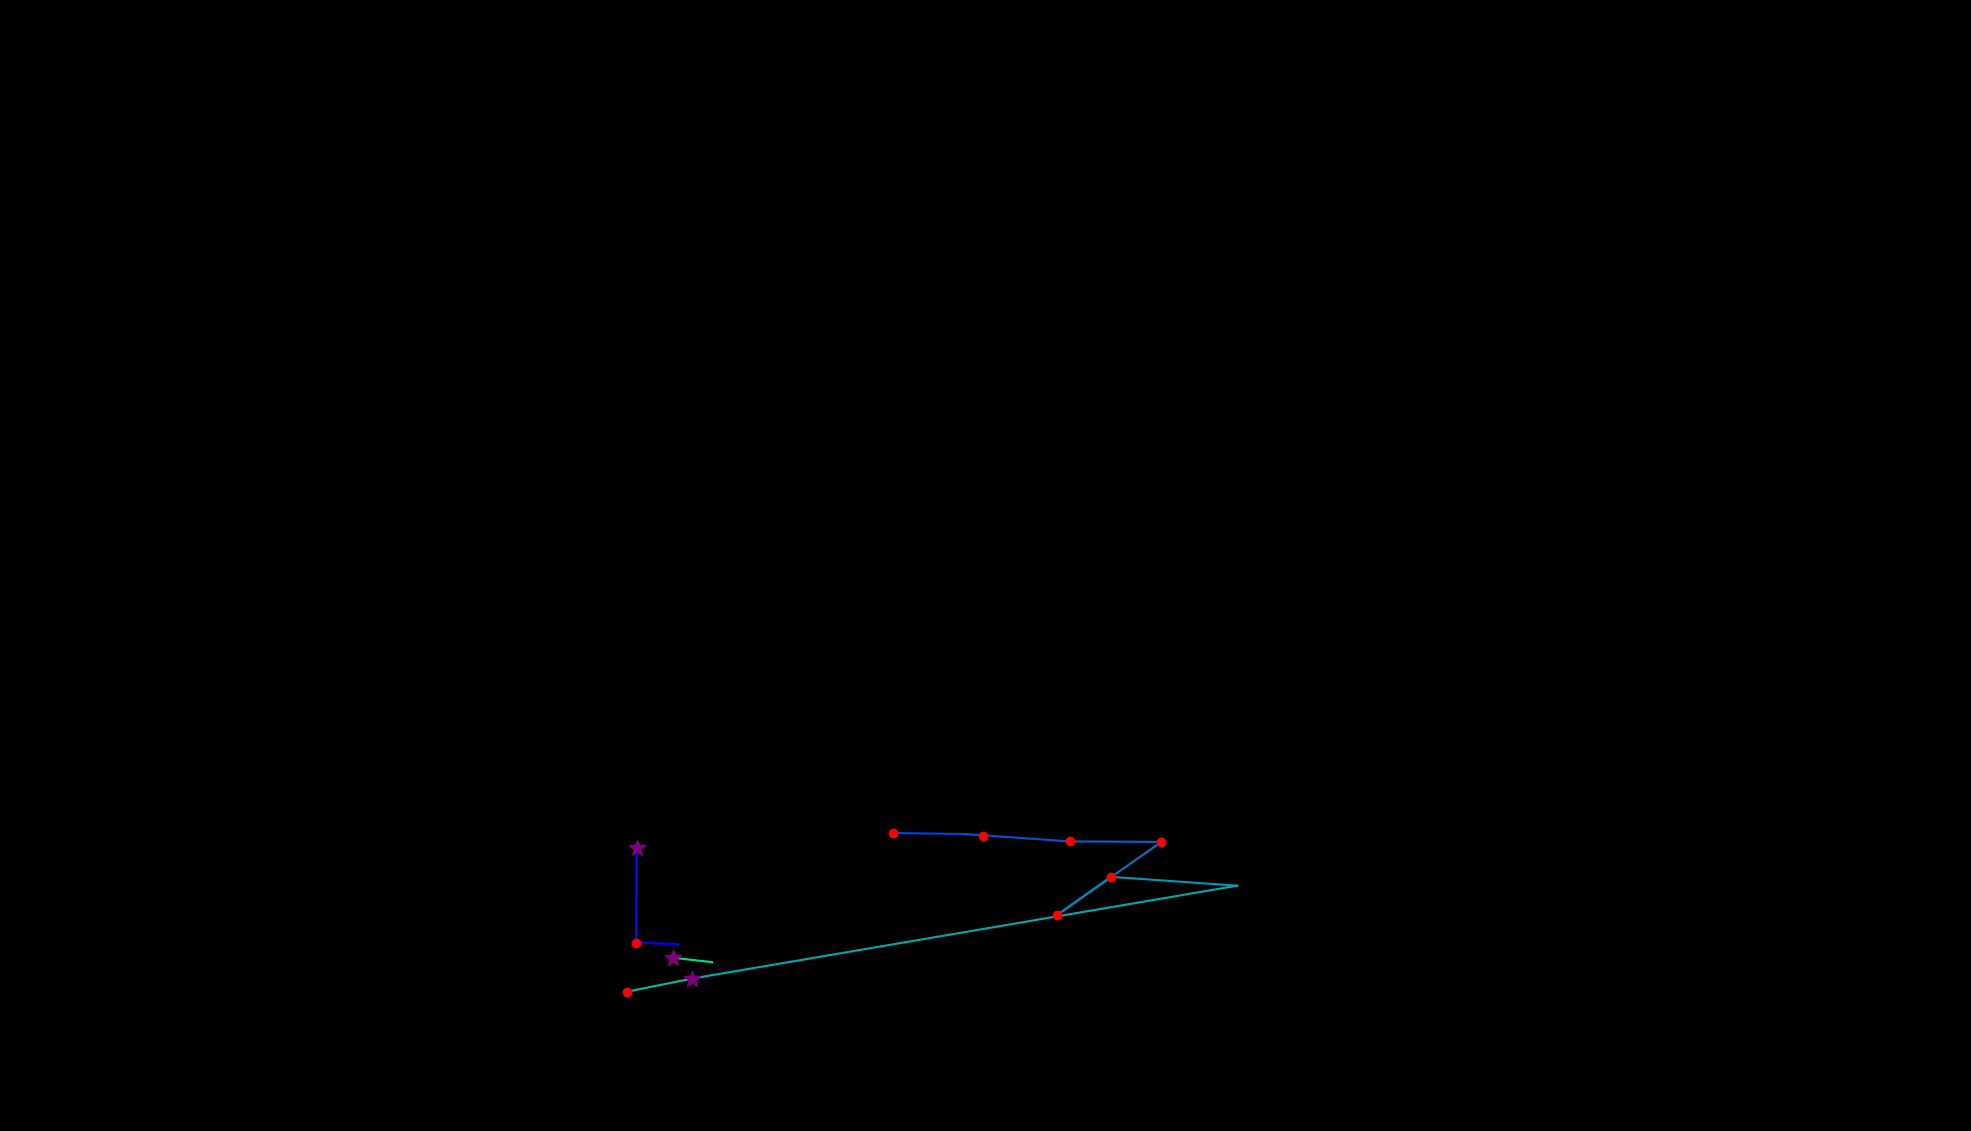

Values plotted in this chart, from the file beside it:
, fixation_id, timestamp, avg_gaze_x, avg_gaze_y, duration
0, 143.0, 40094, 880.4, 242.7, 48.2
1, 144.0, 40166, 826.2, 244.8, 120.5
2, 145.0, 40383, 826.9, 367.7, 265.1
3, 147.0, 40937, 1277, 383.2, 168.7
4, 149.0, 41552, 1160, 387.1, 132.6
5, 150.0, 41829, 1253, 385.6, 84.36
6, 151.0, 42010, 1390, 376.1, 229
7, 152.0, 42407, 1508, 375.5, 168.7
8, 153.0, 42660, 1372, 280.1, 168.7
9, 154.0, 42853, 1443, 330.1, 216.9
10, 155.0, 43143, 1607, 318.6, 96.41
11, 156.0, 43311, 898.8, 198, 325.4
12, 157.0, 43661, 813.8, 180.9, 144.6
13, 159.0, 44480, 924.8, 219.3, 96.41
14, 160.0, 44601, 874.3, 225, 361.5
